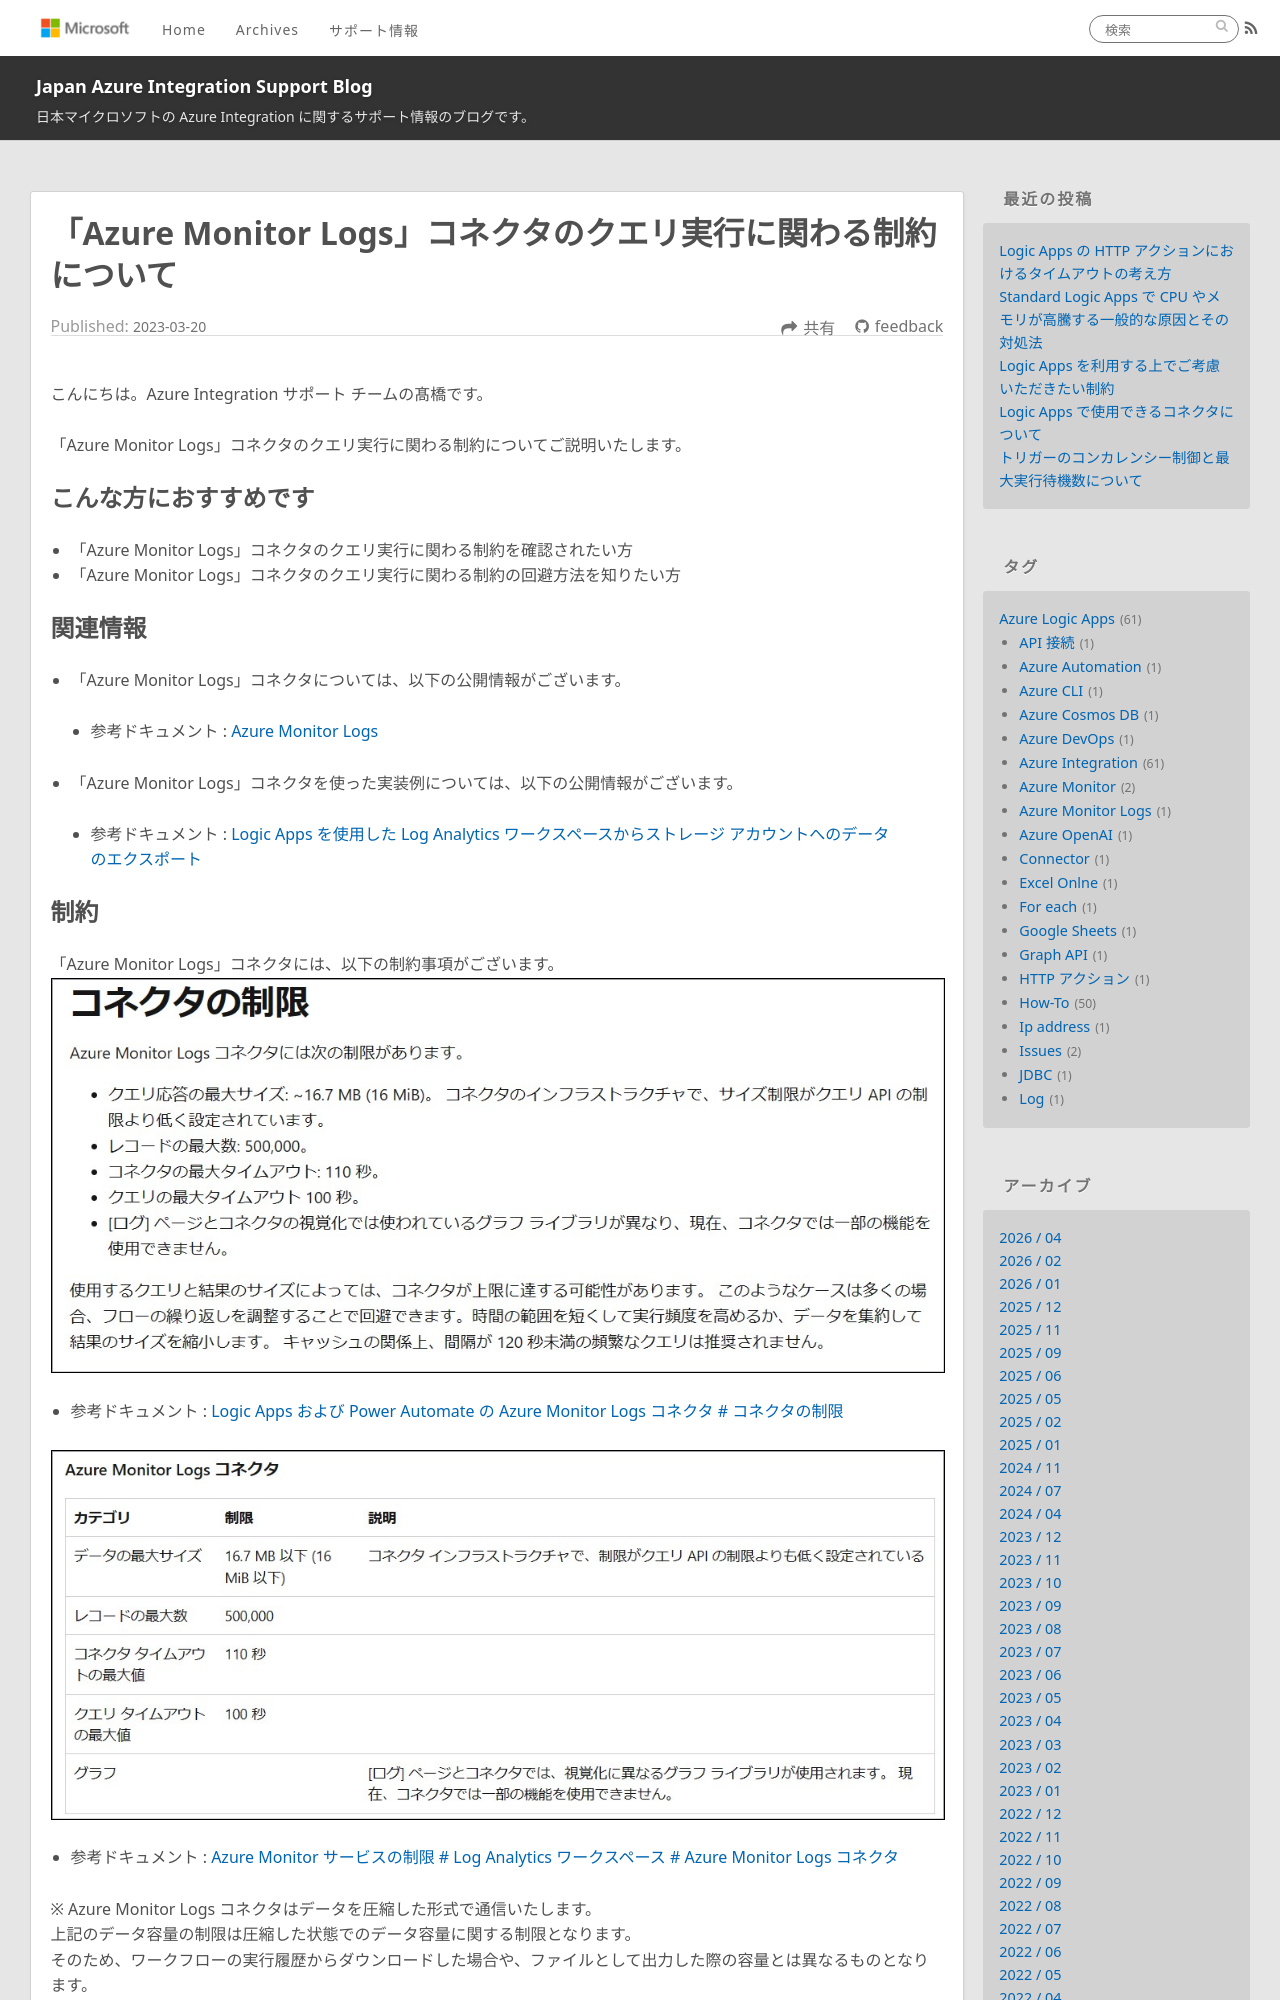

repository: Yiwen-Chen/blog · page: LogicApps/azureMonitorLogsLimit/index.html · generator: jekyll

---
title: 「Azure Monitor Logs」コネクタのクエリ実行に関わる制約について
date: 2023-03-20 00:00:00
tags:
  - How-To
  - Tips
  - Azure Integration
  - Azure Logic Apps 
  - Azure Monitor Logs
---

こんにちは。Azure Integration サポート チームの髙橋です。

「Azure Monitor Logs」コネクタのクエリ実行に関わる制約についてご説明いたします。

<!-- more -->

## こんな方におすすめです
- 「Azure Monitor Logs」コネクタのクエリ実行に関わる制約を確認されたい方
- 「Azure Monitor Logs」コネクタのクエリ実行に関わる制約の回避方法を知りたい方

## 関連情報
- 「Azure Monitor Logs」コネクタについては、以下の公開情報がございます。
  - 参考ドキュメント : [Azure Monitor Logs](https://learn.microsoft.com/ja-jp/connectors/azuremonitorlogs/)

- 「Azure Monitor Logs」コネクタを使った実装例については、以下の公開情報がございます。
  - 参考ドキュメント : [Logic Apps を使用した Log Analytics ワークスペースからストレージ アカウントへのデータのエクスポート](https://learn.microsoft.com/ja-jp/azure/azure-monitor/logs/logs-export-logic-app)
